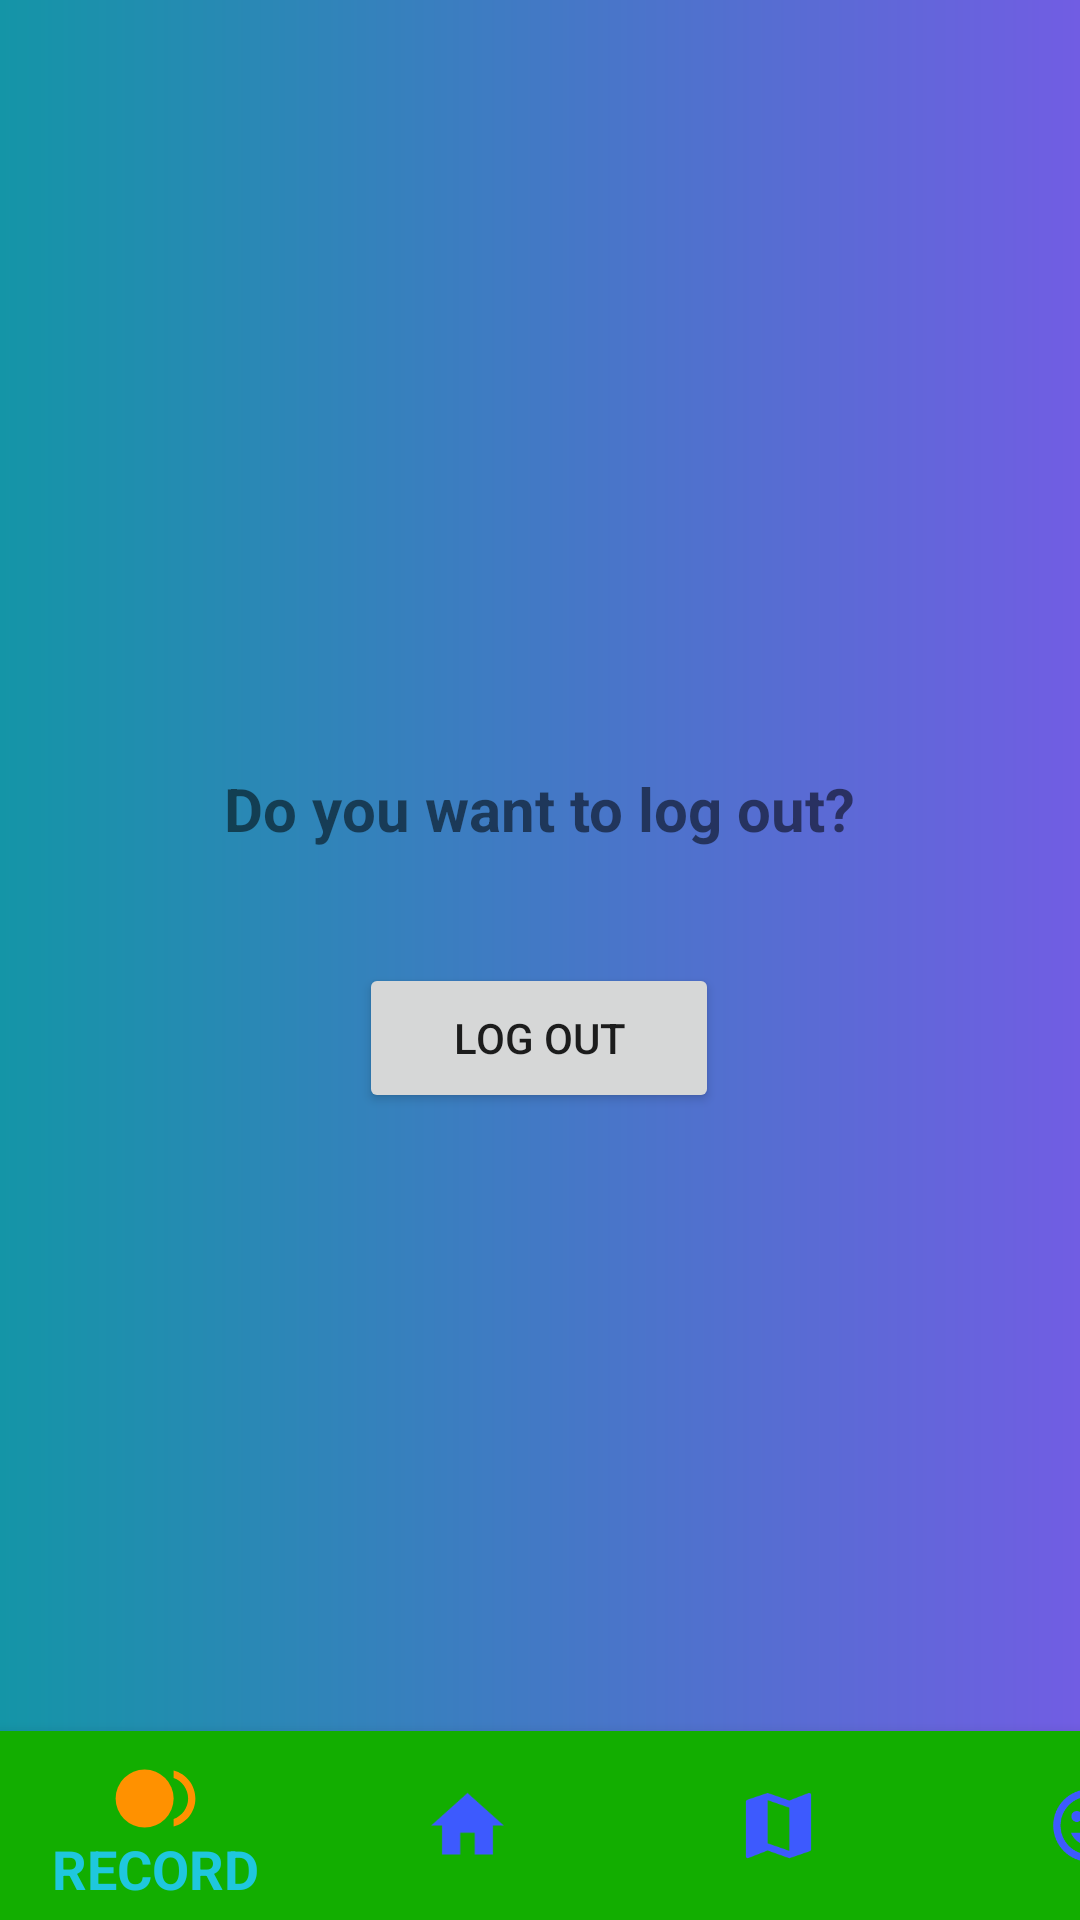

Here is an Android app screen rendered from its layout file. Give the layout XML and the strings, colors and styles it references.
<!-- AndroidManifest.xml: application theme Theme.Tmap -->
<!-- res/layout/you_activity.xml -->
<?xml version="1.0" encoding="utf-8"?>
<androidx.constraintlayout.widget.ConstraintLayout xmlns:android="http://schemas.android.com/apk/res/android"
    xmlns:app="http://schemas.android.com/apk/res-auto"
    xmlns:tools="http://schemas.android.com/tools"
    android:layout_width="match_parent"
    android:layout_height="match_parent"
    android:background="@drawable/backgrd"
    tools:context=".you">


    <Button
        android:id="@+id/log_out"
        android:layout_width="120dp"
        android:layout_height="50dp"
        android:layout_marginTop="24dp"
        android:text="log out"
        app:layout_constraintEnd_toEndOf="parent"
        app:layout_constraintHorizontal_bias="0.498"
        app:layout_constraintStart_toStartOf="parent"
        app:layout_constraintTop_toBottomOf="@+id/textView2"
        tools:ignore="HardcodedText,MissingConstraints" />

    <TextView
        android:id="@+id/textView2"
        android:layout_width="220dp"
        android:layout_height="41dp"
        android:layout_marginTop="256dp"
        android:text=" Do you want to log out? "
        android:textSize="20dp"
        android:textStyle="bold"
        app:layout_constraintEnd_toEndOf="parent"
        app:layout_constraintHorizontal_bias="0.497"
        app:layout_constraintStart_toStartOf="parent"
        app:layout_constraintTop_toTopOf="parent" />

    <com.google.android.material.bottomnavigation.BottomNavigationView
        android:id="@+id/bottom_navigation"
        android:layout_width="415dp"
        android:layout_height="63dp"
        android:layout_alignParentStart="true"
        android:layout_alignParentEnd="true"
        android:layout_alignParentBottom="true"
        android:layout_gravity="start"
        app:itemIconSize="29dp"
        app:itemBackground="@color/colorPrimaryDark"
        app:itemIconTint="@color/bottom_navigation_icon_color"
        app:itemTextColor="@color/bottom_navigation_item_color"
        app:layout_constraintBottom_toBottomOf="parent"
        app:layout_constraintEnd_toEndOf="parent"
        app:layout_constraintHorizontal_bias="0.0"
        app:layout_constraintStart_toStartOf="parent"
        app:itemTextAppearanceActive="@style/BottomNavigationTextStyle"
        app:menu="@menu/bottom_navigation_menu" />

</androidx.constraintlayout.widget.ConstraintLayout>
<!-- resources referenced by this layout -->
<resources>
  <color name="colorPrimaryDark">#12AE00</color>
  <!-- drawable backgrd (drawable) -->
  <?xml version="1.0" encoding="utf-8"?>
  
  <shape xmlns:android="http://schemas.android.com/apk/res/android">
      <gradient
          android:endColor="#715de3"
          android:startColor="#1495a7"
          android:orientation="vertical"
          />
  </shape>
  <style name="BottomNavigationTextStyle">
          <item name="android:textSize">18dp</item> 
          <item name="android:textColor">@color/bottom_navigation_item_color</item> 
          <item name="android:textStyle">bold</item> 
      </style>
  <style name="Theme.Tmap" parent="Theme.MaterialComponents.DayNight.DarkActionBar">
          
          <item name="colorPrimary">@color/purple_500</item>
          <item name="colorPrimaryVariant">@color/purple_700</item>
          <item name="colorOnPrimary">@color/white</item>
          
          <item name="colorSecondary">@color/teal_200</item>
          <item name="colorSecondaryVariant">@color/teal_700</item>
          <item name="colorOnSecondary">@color/black</item>
          
          <item name="android:statusBarColor">?attr/colorPrimaryVariant</item>
          
      </style>
  <color name="purple_500">#FF6200EE</color>
  <color name="purple_700">#FF3700B3</color>
  <color name="white">#FFFFFFFF</color>
  <color name="teal_200">#FF03DAC5</color>
  <color name="teal_700">#FF018786</color>
  <color name="black">#FF000000</color>
</resources>
